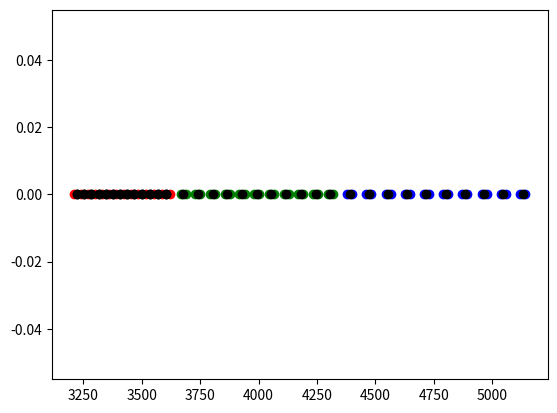

The script that saved this image: (Note: this script raises an exception after producing the figure.)
import numpy as np
import matplotlib.pyplot as plt
import os

############################# Return a  list(47) with z for each layers ############################################################

ZlayerCEE = [3210.50,3238.87,3269.44,3300.01,3330.01,3361.15,3391.72,3422.29,3452.86,3483.43,3517.25,3551.07,3584.89,3619.71]
ZlayerCEHfine = [3665.96,3687.51,3729.01,3750.56,3792.01,3813.61,3855.11,3876.66,3918.16,3939.71,3981.21,4002.76,4044.26,4065.81,4107.31,4128.86,4170.36,4191.91,4233.41,4254.96,4296.46,4318.01]
ZlayerCEHcoarse = [4378.71,4400.26,4460.96,4482.51,4543.21,4564.76,4625.46,4647.01,4707.71,4729.26,4789.96,4811.51,4872.21,4893.76,4954.46,4976.01,5036.71,5058.26,5118.96,5140.51]


def Zmiddle(L1,L2,L3):
    Z = []
    for i in range(len(L1)-1):
        Z.append((L1[i]+L1[i+1])/2)
        Z.append((L1[i]+L1[i+1])/2)
    for i in range(len(L2)//2):
        Z.append((L2[2*i]+L2[2*i+1])/2)
    for i in range(len(L3)//2):
        Z.append((L3[2*i]+L3[2*i+1])/2)
    return(Z)

Z  = Zmiddle(ZlayerCEE,ZlayerCEHfine,ZlayerCEHcoarse)


plt.plot(ZlayerCEE,[0 for i in ZlayerCEE],'o',color = 'red')
plt.plot(ZlayerCEHfine,[0 for i in ZlayerCEHfine],'o',color = 'green')
plt.plot(ZlayerCEHcoarse,[0 for i in ZlayerCEHcoarse],'o',color = 'blue')

plt.plot(Z,[0 for i in Z],'o', color = 'black')




plt.show()
os.chdir("../Ressources")
np.save('Z.npy',Z)

os.chdir("../../Ressources")
np.save('Z.npy',Z)
